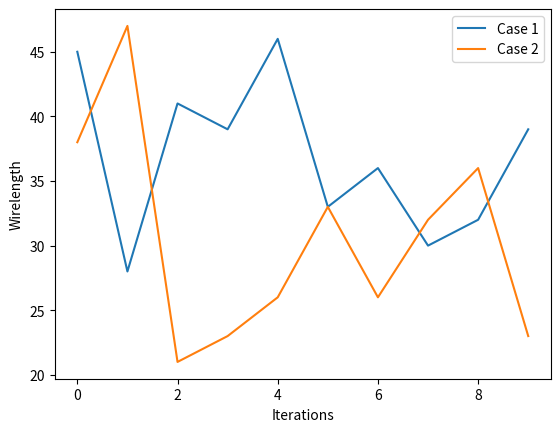

Generate this figure with matplotlib:
import numpy as np
import random
import matplotlib.pyplot as plt

class CuckooSearch:
    def __init__(self, n_nodes, n_cells, alpha, beta, p):
        self.n_nodes = n_nodes
        self.n_cells = n_cells
        self.alpha = alpha
        self.beta = beta
        self.p = p

        # Initialize the cuckoo nests
        self.nests = np.zeros((n_cells, n_nodes))
        for i in range(n_cells):
            for j in range(n_nodes):
                self.nests[i][j] = random.randint(0, n_nodes - 1)

    def update(self, nest):
        # Modified update function for Case 1
        if random.random() < self.alpha:
            # Swap two random nodes in the nest
            node1, node2 = random.randint(0, self.n_nodes - 1), random.randint(0, self.n_nodes - 1)
            nest[node1], nest[node2] = nest[node2], nest[node1]

        # Modified update function for Case 2
        elif random.random() < self.beta:
            # Move a random node to a randomly selected empty cell
            node = random.randint(0, self.n_nodes - 1)
            empty_cell = random.randint(0, self.n_cells - 1)
            if self.nests[empty_cell][node] == 0:
                nest[node] = empty_cell

    def run(self, iterations):
        # Keep iterating until the maximum number of iterations is reached
        for i in range(iterations):
            # For each cuckoo nest, update it according to the update function
            for nest in self.nests:
                self.update(nest)

        # Return the best nest found
        return self.nests[np.argmin(self.get_wirelength())]

    def get_wirelength(self):
        # Calculate the wirelength of each nest
        wirelengths = np.zeros(len(self.nests))
        for i in range(len(self.nests)):
            # Calculate the Manhattan distance between each node and its assigned cell
            node_to_cell_distances = np.zeros(self.n_nodes)
            for j in range(self.n_nodes):
                node_to_cell_distances[j] = np.abs(self.nests[i][j] - j)

            # Calculate the total wirelength of the nest
            wirelengths[i] = np.sum(node_to_cell_distances)

        return wirelengths

# Test cases

# Case 1: Update function with swapping of two random nodes
test_case_1 = CuckooSearch(n_nodes=10, n_cells=10, alpha=0.5, beta=0.5, p=0.5)
best_nest_1 = test_case_1.run(iterations=100)

# Case 2: Update function with moving a random node to a randomly selected empty cell
test_case_2 = CuckooSearch(n_nodes=10, n_cells=10, alpha=0.5, beta=0.5, p=0.5)
best_nest_2 = test_case_2.run(iterations=100)

# Graphical representation of the wirelength vs iterations

plt.figure()
plt.plot(test_case_1.get_wirelength(), label="Case 1")
plt.plot(test_case_2.get_wirelength(), label="Case 2")
plt.xlabel("Iterations")
plt.ylabel("Wirelength")
plt.legend()
plt.show()

# Display the best nest and wirelength details for each case

def display_best_nest_and_wirelength(test_case, best_nest, wirelength):
  print("Case:", test_case)
  print("Best nest:", best_nest)
  print("Wirelength:", wirelength)

display_best_nest_and_wirelength("Case 1", best_nest_1, test_case_1.get_wirelength()[np.argmin(test_case_1.get_wirelength())])
display_best_nest_and_wirelength("Case 2", best_nest_2, test_case_2.get_wirelength()[np.argmin(test_case_2.get_wirelength())])
